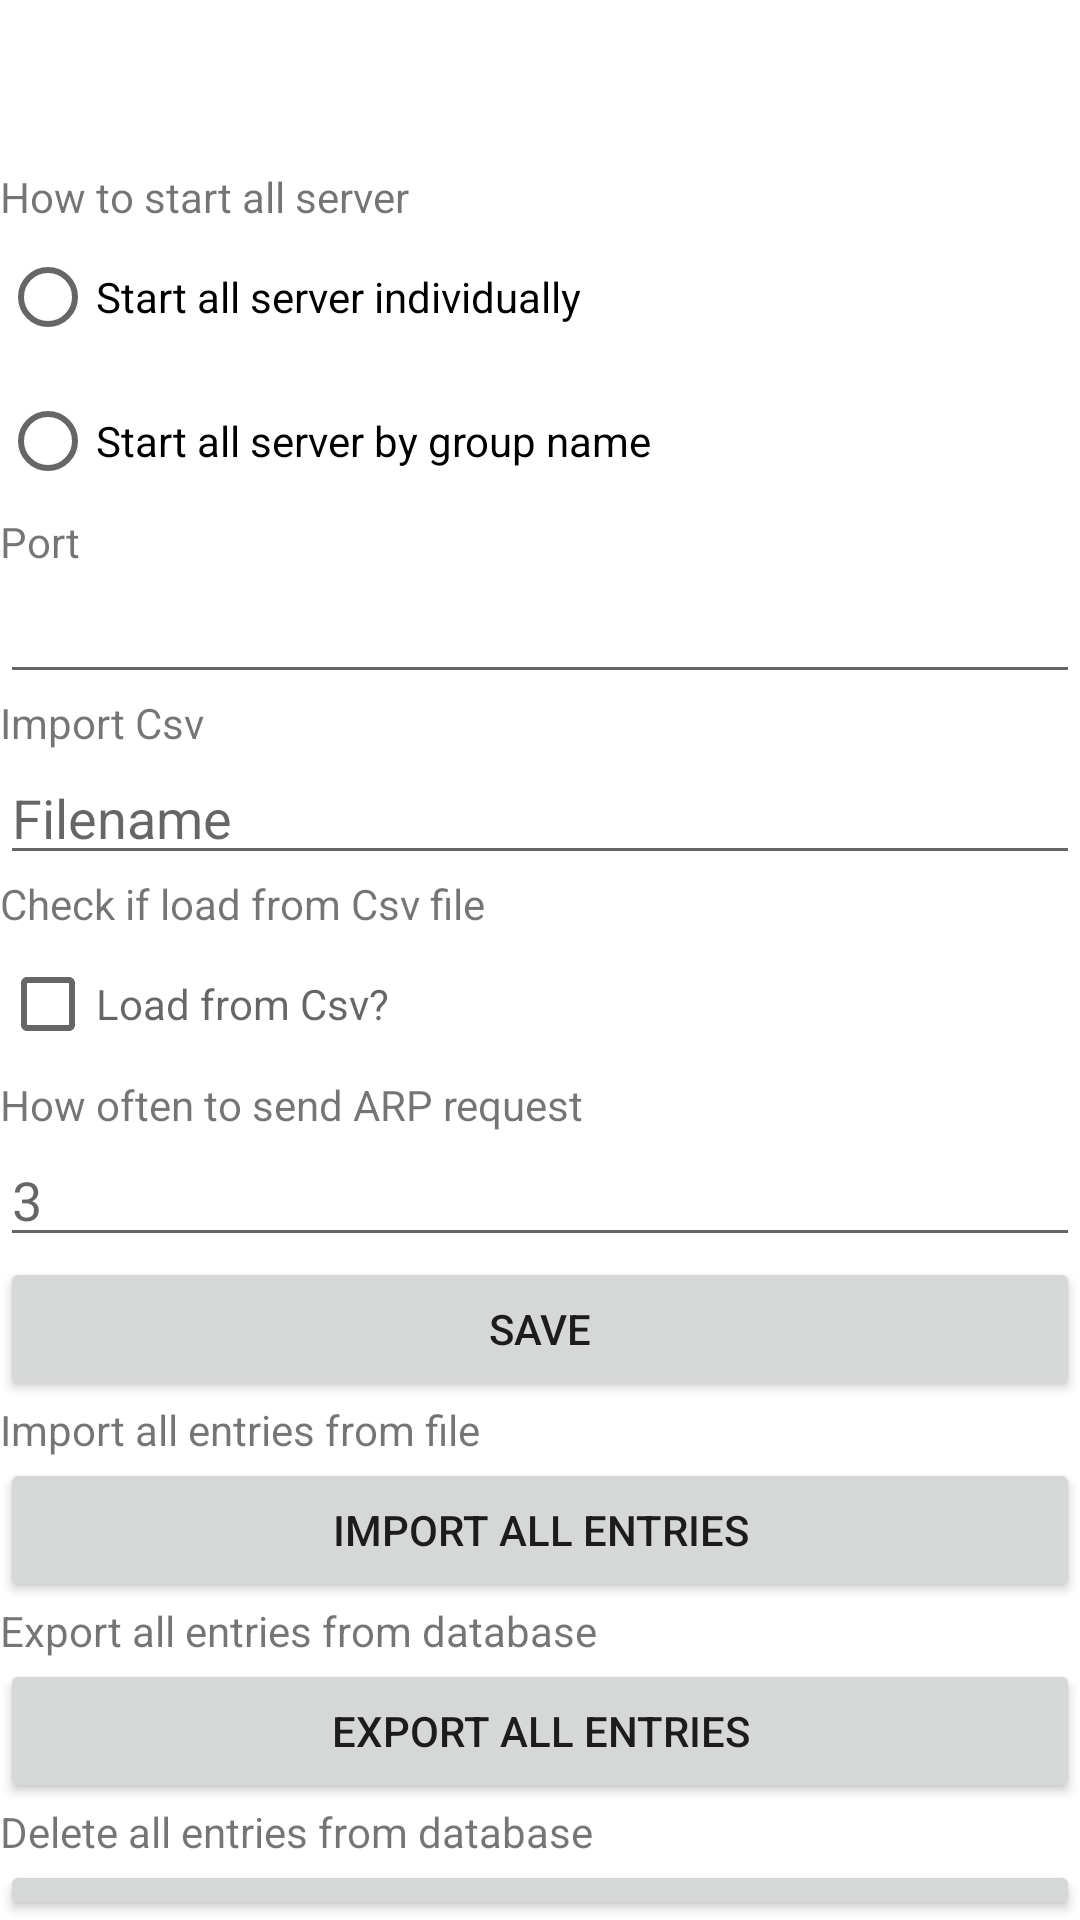

The Android layout XML behind this screen, and the referenced resources:
<!-- AndroidManifest.xml: application theme Theme.ManageActivity -->
<!-- res/layout/activity_settings.xml -->
<?xml version="1.0" encoding="utf-8"?>
<LinearLayout xmlns:android="http://schemas.android.com/apk/res/android"
    android:layout_width="fill_parent"
    android:layout_height="fill_parent"
    android:orientation="vertical" >

    <androidx.appcompat.widget.Toolbar
        android:id="@+id/toolbarSettings"
        android:layout_width="match_parent"
        android:layout_height="?android:attr/actionBarSize"
        android:theme="@style/ThemeOverlay.AppCompat.DayNight.ActionBar"/>

    <TextView
        android:layout_width="wrap_content"
        android:layout_height="wrap_content"
        android:text="@string/how_to_start_all_server"/>
    <RadioGroup
        android:layout_width="wrap_content"
        android:layout_height="wrap_content"
        android:id="@+id/radioGroup">
    <RadioButton
        android:id="@+id/radioButtonStartAllFromHostname"
        android:layout_width="wrap_content"
        android:layout_height="wrap_content"
        android:text="@string/start_all_server_individually"
        android:checked="false"  />

    <RadioButton
        android:id="@+id/radioButtonStartAllFromGroupname"
        android:layout_width="wrap_content"
        android:layout_height="wrap_content"
        android:text="@string/start_all_server_by_group_name"
        android:checked="false"  />
    </RadioGroup>

    <TextView
        android:id="@+id/port"
        android:layout_width="match_parent"
        android:layout_height="wrap_content"
        android:text="@string/port" />

    <EditText
        android:id="@+id/editTextPort"
        android:layout_width="match_parent"
        android:layout_height="wrap_content"
        android:ems="10"
        android:inputType="number" />

    <TextView
        android:id="@+id/textViewImportCSVFile"
        android:layout_width="match_parent"
        android:layout_height="wrap_content"
        android:text="@string/import_filename" />

    <EditText
        android:id="@+id/editTextImportCSVFile"
        android:layout_width="match_parent"
        android:layout_height="wrap_content"
        android:ems="1"
        android:inputType="text"
        android:hint="@string/filename" />

    <TextView
        android:id="@+id/textViewLoadFromCsv"
        android:layout_width="match_parent"
        android:layout_height="wrap_content"
        android:text="@string/check_if_load_from_csv_file" />

    <CheckBox
        android:id="@+id/checkBoxLoadFromCsv"
        android:layout_width="match_parent"
        android:layout_height="wrap_content"
        android:hint="@string/load_from_csv" />

    <TextView
        android:id="@+id/textViewSendArpXTimes"
        android:layout_width="match_parent"
        android:layout_height="wrap_content"
        android:text="@string/how_often_to_send_arp_request" />

    <EditText
        android:id="@+id/editTextSendArpRequest"
        android:layout_width="match_parent"
        android:layout_height="wrap_content"
        android:ems="1"
        android:inputType="number"
        android:hint="3" />

    <Button
        android:id="@+id/buttonSave"
        android:layout_width="match_parent"
        android:layout_height="wrap_content"
        android:text="@string/save"
        android:onClick="save"/>

    <TextView
        android:id="@+id/textViewImport"
        android:layout_width="match_parent"
        android:layout_height="wrap_content"
        android:text="@string/import_all_entries_from_file" />

    <Button
        android:id="@+id/buttonImport"
        android:layout_width="match_parent"
        android:layout_height="wrap_content"
        android:text="@string/import_all_entries"
        android:onClick="importFromFileToTable"/>

    <TextView
        android:id="@+id/textViewExport"
        android:layout_width="match_parent"
        android:layout_height="wrap_content"
        android:text="@string/export_all_entries_from_database" />

    <Button
        android:id="@+id/buttonExport"
        android:layout_width="match_parent"
        android:layout_height="wrap_content"
        android:text="@string/export_all_entries"
        android:onClick="export"/>

    <TextView
        android:id="@+id/textViewDelete"
        android:layout_width="match_parent"
        android:layout_height="wrap_content"
        android:text="@string/delete_all_entries_from_database" />

    <Button
        android:id="@+id/buttonDelete"
        android:layout_width="match_parent"
        android:layout_height="wrap_content"
        android:text="@string/delete_all_entries"
        android:onClick="delete"/>
</LinearLayout>
<!-- resources referenced by this layout -->
<resources>
  <string name="check_if_load_from_csv_file">Check if load from Csv file</string>
  <string name="delete_all_entries">Delete all entries</string>
  <string name="delete_all_entries_from_database">Delete all entries from database</string>
  <string name="export_all_entries">Export all entries</string>
  <string name="export_all_entries_from_database">Export all entries from database</string>
  <string name="filename">Filename</string>
  <string name="how_often_to_send_arp_request">How often to send ARP request</string>
  <string name="how_to_start_all_server">How to start all server</string>
  <string name="import_all_entries">Import all entries</string>
  <string name="import_all_entries_from_file">Import all entries from file</string>
  <string name="import_filename">Import Csv</string>
  <string name="load_from_csv">Load from Csv?</string>
  <string name="port">Port</string>
  <string name="save">Save</string>
  <string name="start_all_server_by_group_name">Start all server by group name</string>
  <string name="start_all_server_individually">Start all server individually</string>
  <style name="Theme.ManageActivity" parent="Theme.MaterialComponents.DayNight.DarkActionBar">
          
          <item name="colorPrimary">@color/purple_500</item>
          <item name="colorPrimaryVariant">@color/purple_700</item>
          <item name="colorOnPrimary">@color/white</item>
          
          <item name="colorSecondary">@color/teal_200</item>
          <item name="colorSecondaryVariant">@color/teal_700</item>
          <item name="colorOnSecondary">@color/black</item>
          
          <item name="android:statusBarColor" tools:targetApi="l">?attr/colorPrimaryVariant</item>
          
      </style>
  <!-- not gathered from this repository: default colours our renderer supplied (Android Studio template values) -->
  <color name="purple_500">#FF6200EE</color>
  <color name="purple_700">#FF3700B3</color>
  <color name="teal_200">#FF03DAC5</color>
  <color name="teal_700">#FF018786</color>
  <color name="black">#FF000000</color>
  <color name="white">#FFFFFFFF</color>
</resources>
